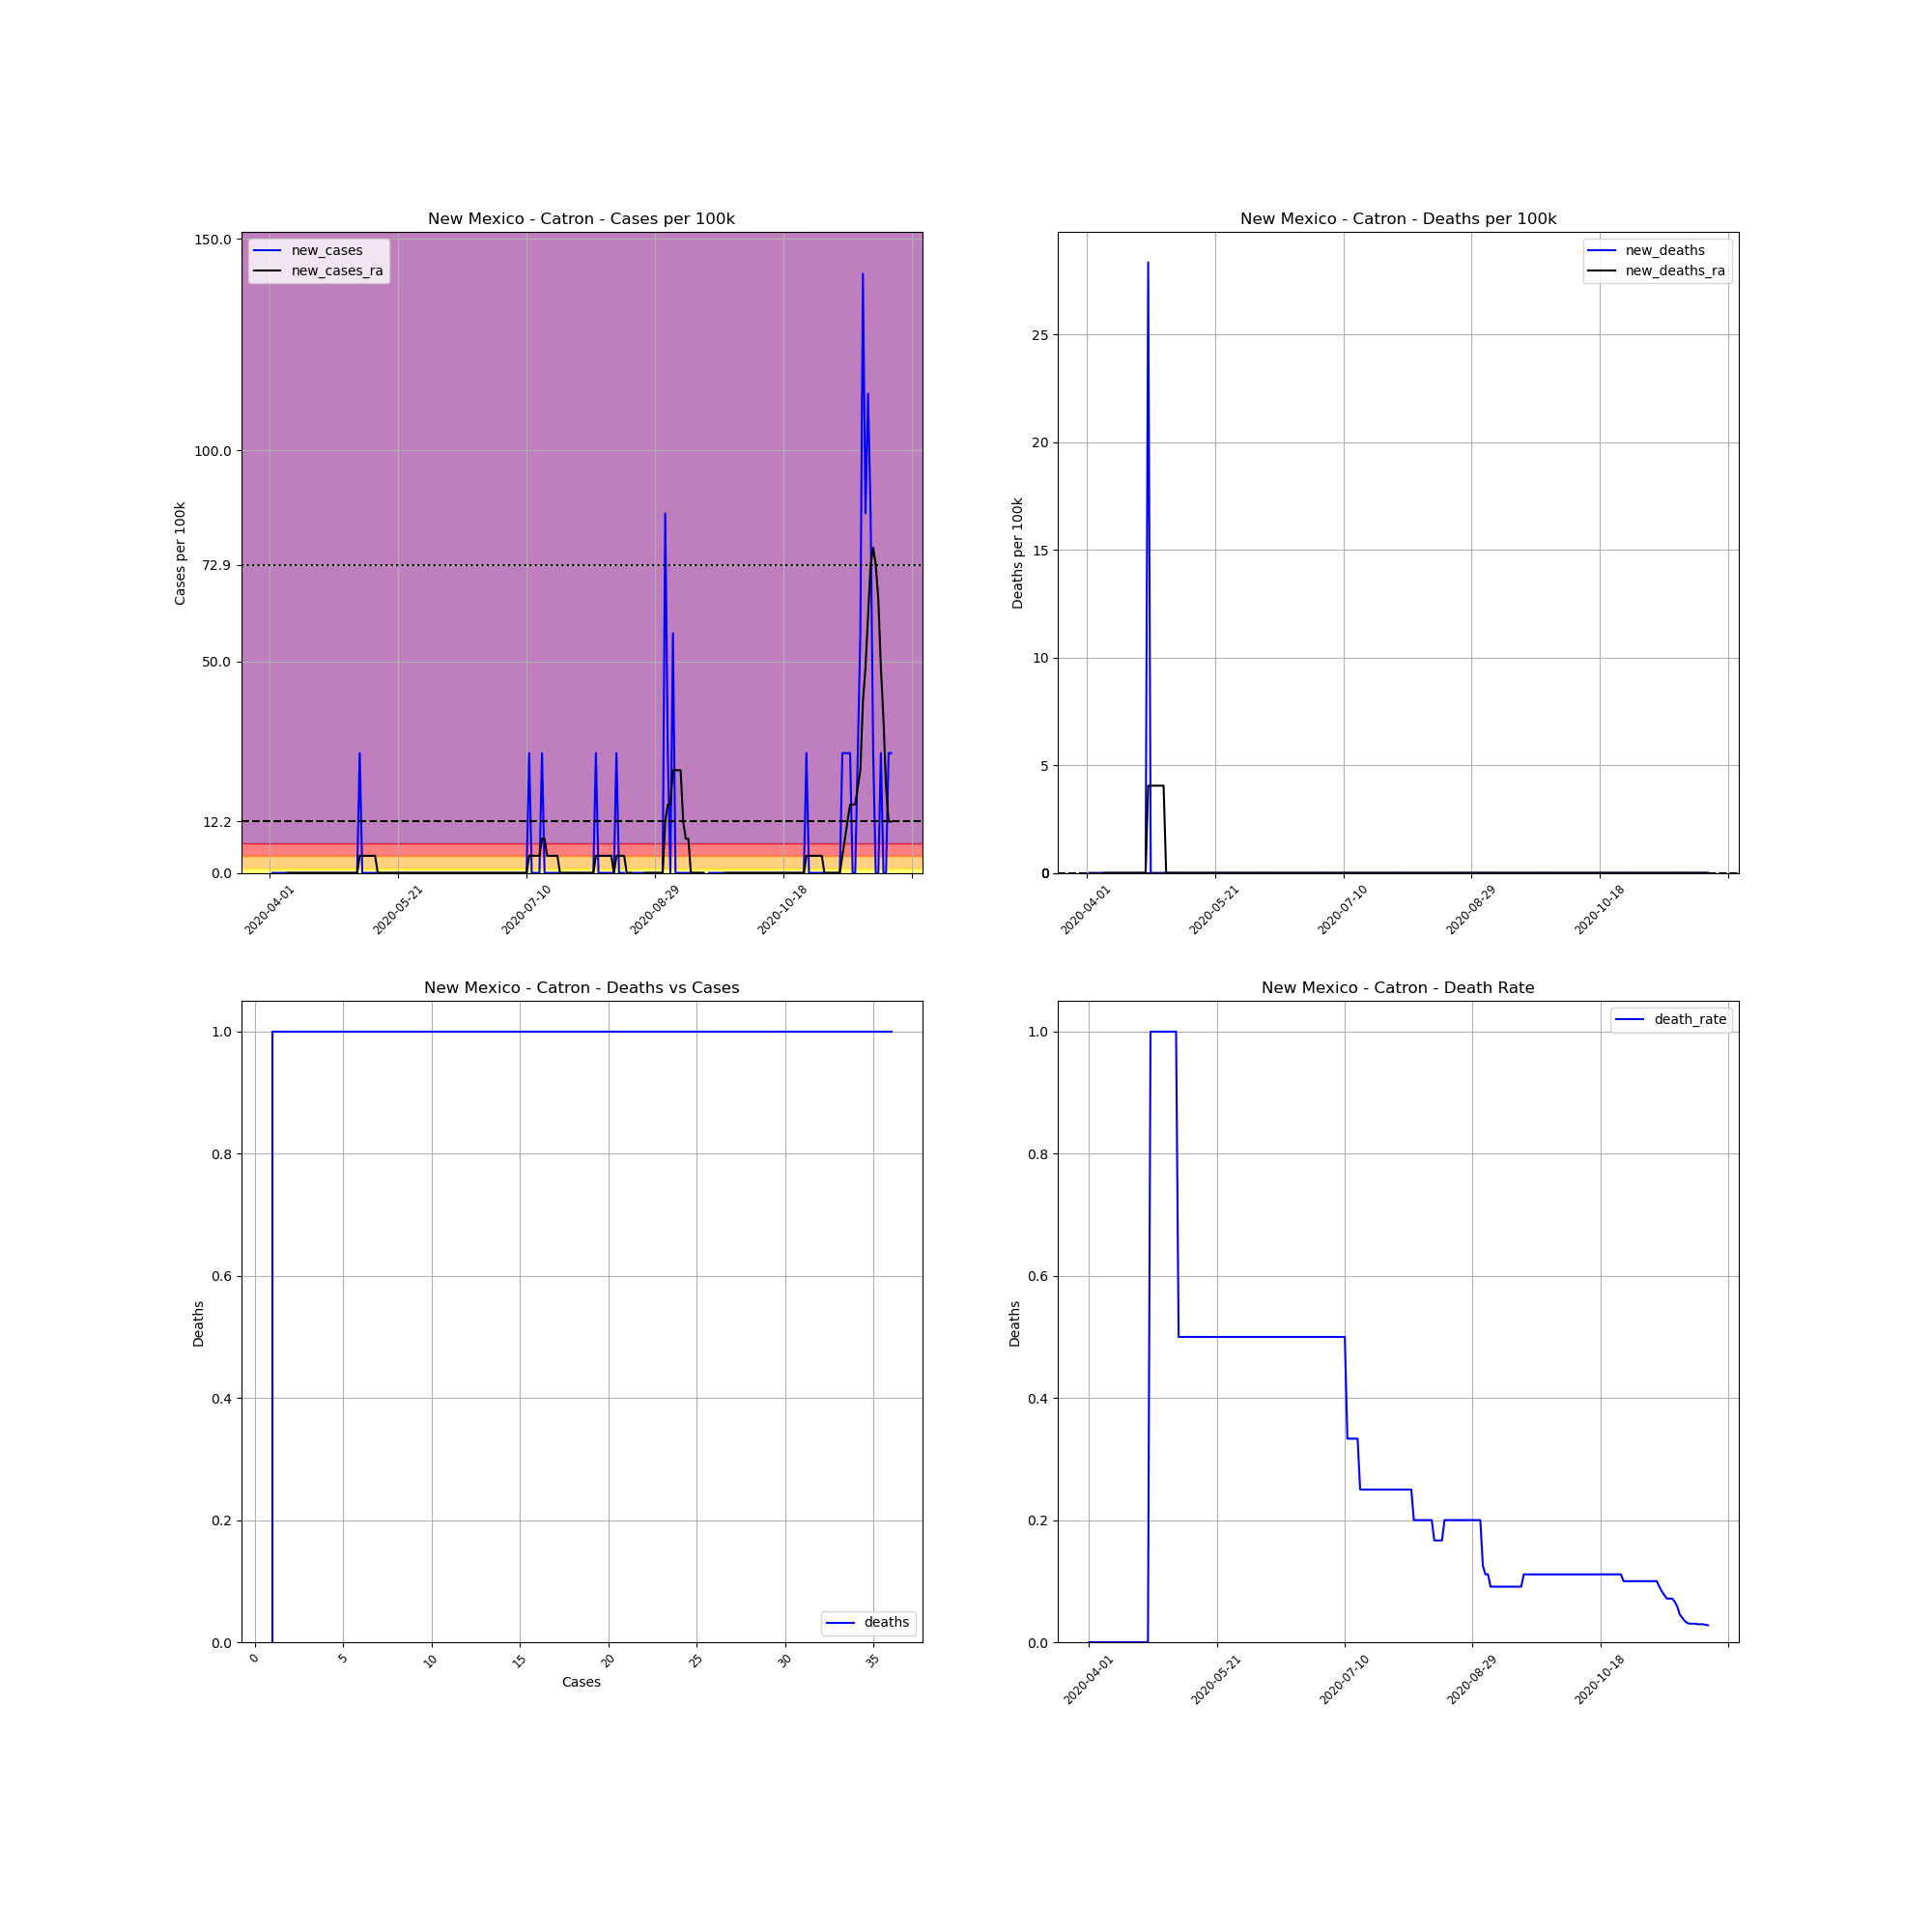

Values plotted in this chart, from the file beside it:
, date, county, state, fips, cases, deaths, COUNTY, STNAME, CTYNAME, POPESTIMATE2019, cases_per_100k, deaths_per_100k, death_rate, new_cases, new_deaths, new_cases_ra, new_deaths_ra
547405, 2020-04-01, Catron, New Mexico, 35003, 1, 0.0, 3, New Mexico, Catron, 3527, 28.35, 0.0, 0.0, , , , 
547406, 2020-04-02, Catron, New Mexico, 35003, 1, 0.0, 3, New Mexico, Catron, 3527, 28.35, 0.0, 0.0, 0.0, 0.0, , 
547407, 2020-04-03, Catron, New Mexico, 35003, 1, 0.0, 3, New Mexico, Catron, 3527, 28.35, 0.0, 0.0, 0.0, 0.0, , 
547408, 2020-04-04, Catron, New Mexico, 35003, 1, 0.0, 3, New Mexico, Catron, 3527, 28.35, 0.0, 0.0, 0.0, 0.0, , 
547409, 2020-04-05, Catron, New Mexico, 35003, 1, 0.0, 3, New Mexico, Catron, 3527, 28.35, 0.0, 0.0, 0.0, 0.0, , 
547410, 2020-04-06, Catron, New Mexico, 35003, 1, 0.0, 3, New Mexico, Catron, 3527, 28.35, 0.0, 0.0, 0.0, 0.0, , 
547411, 2020-04-07, Catron, New Mexico, 35003, 1, 0.0, 3, New Mexico, Catron, 3527, 28.35, 0.0, 0.0, 0.0, 0.0, , 
547412, 2020-04-08, Catron, New Mexico, 35003, 1, 0.0, 3, New Mexico, Catron, 3527, 28.35, 0.0, 0.0, 0.0, 0.0, 0.0, 0.0
547413, 2020-04-09, Catron, New Mexico, 35003, 1, 0.0, 3, New Mexico, Catron, 3527, 28.35, 0.0, 0.0, 0.0, 0.0, 0.0, 0.0
547414, 2020-04-10, Catron, New Mexico, 35003, 1, 0.0, 3, New Mexico, Catron, 3527, 28.35, 0.0, 0.0, 0.0, 0.0, 0.0, 0.0
547415, 2020-04-11, Catron, New Mexico, 35003, 1, 0.0, 3, New Mexico, Catron, 3527, 28.35, 0.0, 0.0, 0.0, 0.0, 0.0, 0.0
547416, 2020-04-12, Catron, New Mexico, 35003, 1, 0.0, 3, New Mexico, Catron, 3527, 28.35, 0.0, 0.0, 0.0, 0.0, 0.0, 0.0
547417, 2020-04-13, Catron, New Mexico, 35003, 1, 0.0, 3, New Mexico, Catron, 3527, 28.35, 0.0, 0.0, 0.0, 0.0, 0.0, 0.0
547418, 2020-04-14, Catron, New Mexico, 35003, 1, 0.0, 3, New Mexico, Catron, 3527, 28.35, 0.0, 0.0, 0.0, 0.0, 0.0, 0.0
547419, 2020-04-15, Catron, New Mexico, 35003, 1, 0.0, 3, New Mexico, Catron, 3527, 28.35, 0.0, 0.0, 0.0, 0.0, 0.0, 0.0
547420, 2020-04-16, Catron, New Mexico, 35003, 1, 0.0, 3, New Mexico, Catron, 3527, 28.35, 0.0, 0.0, 0.0, 0.0, 0.0, 0.0
547421, 2020-04-17, Catron, New Mexico, 35003, 1, 0.0, 3, New Mexico, Catron, 3527, 28.35, 0.0, 0.0, 0.0, 0.0, 0.0, 0.0
547422, 2020-04-18, Catron, New Mexico, 35003, 1, 0.0, 3, New Mexico, Catron, 3527, 28.35, 0.0, 0.0, 0.0, 0.0, 0.0, 0.0
547423, 2020-04-19, Catron, New Mexico, 35003, 1, 0.0, 3, New Mexico, Catron, 3527, 28.35, 0.0, 0.0, 0.0, 0.0, 0.0, 0.0
547424, 2020-04-20, Catron, New Mexico, 35003, 1, 0.0, 3, New Mexico, Catron, 3527, 28.35, 0.0, 0.0, 0.0, 0.0, 0.0, 0.0
547425, 2020-04-21, Catron, New Mexico, 35003, 1, 0.0, 3, New Mexico, Catron, 3527, 28.35, 0.0, 0.0, 0.0, 0.0, 0.0, 0.0
547426, 2020-04-22, Catron, New Mexico, 35003, 1, 0.0, 3, New Mexico, Catron, 3527, 28.35, 0.0, 0.0, 0.0, 0.0, 0.0, 0.0
547427, 2020-04-23, Catron, New Mexico, 35003, 1, 0.0, 3, New Mexico, Catron, 3527, 28.35, 0.0, 0.0, 0.0, 0.0, 0.0, 0.0
547428, 2020-04-24, Catron, New Mexico, 35003, 1, 0.0, 3, New Mexico, Catron, 3527, 28.35, 0.0, 0.0, 0.0, 0.0, 0.0, 0.0
547429, 2020-04-25, Catron, New Mexico, 35003, 1, 1.0, 3, New Mexico, Catron, 3527, 28.35, 28.35, 1.0, 0.0, 28.35, 0.0, 4.05
547430, 2020-04-26, Catron, New Mexico, 35003, 1, 1.0, 3, New Mexico, Catron, 3527, 28.35, 28.35, 1.0, 0.0, 0.0, 0.0, 4.05
547431, 2020-04-27, Catron, New Mexico, 35003, 1, 1.0, 3, New Mexico, Catron, 3527, 28.35, 28.35, 1.0, 0.0, 0.0, 0.0, 4.05
547432, 2020-04-28, Catron, New Mexico, 35003, 1, 1.0, 3, New Mexico, Catron, 3527, 28.35, 28.35, 1.0, 0.0, 0.0, 0.0, 4.05
547433, 2020-04-29, Catron, New Mexico, 35003, 1, 1.0, 3, New Mexico, Catron, 3527, 28.35, 28.35, 1.0, 0.0, 0.0, 0.0, 4.05
547434, 2020-04-30, Catron, New Mexico, 35003, 1, 1.0, 3, New Mexico, Catron, 3527, 28.35, 28.35, 1.0, 0.0, 0.0, 0.0, 4.05
547435, 2020-05-01, Catron, New Mexico, 35003, 1, 1.0, 3, New Mexico, Catron, 3527, 28.35, 28.35, 1.0, 0.0, 0.0, 0.0, 4.05
547436, 2020-05-02, Catron, New Mexico, 35003, 1, 1.0, 3, New Mexico, Catron, 3527, 28.35, 28.35, 1.0, 0.0, 0.0, 0.0, 0.0
547437, 2020-05-03, Catron, New Mexico, 35003, 1, 1.0, 3, New Mexico, Catron, 3527, 28.35, 28.35, 1.0, 0.0, 0.0, 0.0, 0.0
547438, 2020-05-04, Catron, New Mexico, 35003, 1, 1.0, 3, New Mexico, Catron, 3527, 28.35, 28.35, 1.0, 0.0, 0.0, 0.0, 0.0
547439, 2020-05-05, Catron, New Mexico, 35003, 1, 1.0, 3, New Mexico, Catron, 3527, 28.35, 28.35, 1.0, 0.0, 0.0, 0.0, 0.0
547440, 2020-05-06, Catron, New Mexico, 35003, 2, 1.0, 3, New Mexico, Catron, 3527, 56.71, 28.35, 0.5, 28.35, 0.0, 4.05, 0.0
547441, 2020-05-07, Catron, New Mexico, 35003, 2, 1.0, 3, New Mexico, Catron, 3527, 56.71, 28.35, 0.5, 0.0, 0.0, 4.05, 0.0
547442, 2020-05-08, Catron, New Mexico, 35003, 2, 1.0, 3, New Mexico, Catron, 3527, 56.71, 28.35, 0.5, 0.0, 0.0, 4.05, 0.0
547443, 2020-05-09, Catron, New Mexico, 35003, 2, 1.0, 3, New Mexico, Catron, 3527, 56.71, 28.35, 0.5, 0.0, 0.0, 4.05, 0.0
547444, 2020-05-10, Catron, New Mexico, 35003, 2, 1.0, 3, New Mexico, Catron, 3527, 56.71, 28.35, 0.5, 0.0, 0.0, 4.05, 0.0
547445, 2020-05-11, Catron, New Mexico, 35003, 2, 1.0, 3, New Mexico, Catron, 3527, 56.71, 28.35, 0.5, 0.0, 0.0, 4.05, 0.0
547446, 2020-05-12, Catron, New Mexico, 35003, 2, 1.0, 3, New Mexico, Catron, 3527, 56.71, 28.35, 0.5, 0.0, 0.0, 4.05, 0.0
547447, 2020-05-13, Catron, New Mexico, 35003, 2, 1.0, 3, New Mexico, Catron, 3527, 56.71, 28.35, 0.5, 0.0, 0.0, 0.0, 0.0
547448, 2020-05-14, Catron, New Mexico, 35003, 2, 1.0, 3, New Mexico, Catron, 3527, 56.71, 28.35, 0.5, 0.0, 0.0, 0.0, 0.0
547449, 2020-05-15, Catron, New Mexico, 35003, 2, 1.0, 3, New Mexico, Catron, 3527, 56.71, 28.35, 0.5, 0.0, 0.0, 0.0, 0.0
547450, 2020-05-16, Catron, New Mexico, 35003, 2, 1.0, 3, New Mexico, Catron, 3527, 56.71, 28.35, 0.5, 0.0, 0.0, 0.0, 0.0
547451, 2020-05-17, Catron, New Mexico, 35003, 2, 1.0, 3, New Mexico, Catron, 3527, 56.71, 28.35, 0.5, 0.0, 0.0, 0.0, 0.0
547452, 2020-05-18, Catron, New Mexico, 35003, 2, 1.0, 3, New Mexico, Catron, 3527, 56.71, 28.35, 0.5, 0.0, 0.0, 0.0, 0.0
547453, 2020-05-19, Catron, New Mexico, 35003, 2, 1.0, 3, New Mexico, Catron, 3527, 56.71, 28.35, 0.5, 0.0, 0.0, 0.0, 0.0
547454, 2020-05-20, Catron, New Mexico, 35003, 2, 1.0, 3, New Mexico, Catron, 3527, 56.71, 28.35, 0.5, 0.0, 0.0, 0.0, 0.0
547455, 2020-05-21, Catron, New Mexico, 35003, 2, 1.0, 3, New Mexico, Catron, 3527, 56.71, 28.35, 0.5, 0.0, 0.0, 0.0, 0.0
547456, 2020-05-22, Catron, New Mexico, 35003, 2, 1.0, 3, New Mexico, Catron, 3527, 56.71, 28.35, 0.5, 0.0, 0.0, 0.0, 0.0
547457, 2020-05-23, Catron, New Mexico, 35003, 2, 1.0, 3, New Mexico, Catron, 3527, 56.71, 28.35, 0.5, 0.0, 0.0, 0.0, 0.0
547458, 2020-05-24, Catron, New Mexico, 35003, 2, 1.0, 3, New Mexico, Catron, 3527, 56.71, 28.35, 0.5, 0.0, 0.0, 0.0, 0.0
547459, 2020-05-25, Catron, New Mexico, 35003, 2, 1.0, 3, New Mexico, Catron, 3527, 56.71, 28.35, 0.5, 0.0, 0.0, 0.0, 0.0
547460, 2020-05-26, Catron, New Mexico, 35003, 2, 1.0, 3, New Mexico, Catron, 3527, 56.71, 28.35, 0.5, 0.0, 0.0, 0.0, 0.0
547461, 2020-05-27, Catron, New Mexico, 35003, 2, 1.0, 3, New Mexico, Catron, 3527, 56.71, 28.35, 0.5, 0.0, 0.0, 0.0, 0.0
547462, 2020-05-28, Catron, New Mexico, 35003, 2, 1.0, 3, New Mexico, Catron, 3527, 56.71, 28.35, 0.5, 0.0, 0.0, 0.0, 0.0
547463, 2020-05-29, Catron, New Mexico, 35003, 2, 1.0, 3, New Mexico, Catron, 3527, 56.71, 28.35, 0.5, 0.0, 0.0, 0.0, 0.0
547464, 2020-05-30, Catron, New Mexico, 35003, 2, 1.0, 3, New Mexico, Catron, 3527, 56.71, 28.35, 0.5, 0.0, 0.0, 0.0, 0.0
... 183 more rows
